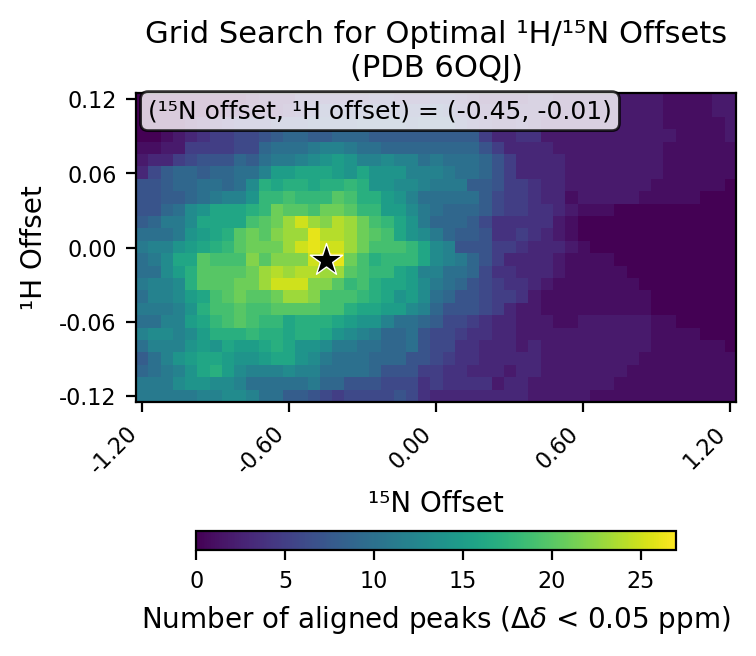

Values plotted in this chart, from the file beside it:
# h_min, -0.12
# h_max, 0.12
# h_step, 0.01
# n_min, -1.2
# n_max, 1.2
# n_step, 0.05
# cutoff, 0.05
h_values, -0.12, -0.11, -0.1, -0.09, -0.08, -0.07, -0.06, -0.05, -0.04, -0.03, -0.02, -0.01, 0.0, 0.01, 0.02, 0.03, 0.04, 0.05, 0.06, 0.07, 0.08, 0.09, 0.1
n_values, -1.2, -1.15, -1.1, -1.05, -1.0, -0.95, -0.9, -0.85, -0.8, -0.75, -0.7, -0.65, -0.6, -0.55, -0.5, -0.45, -0.4, -0.35, -0.3, -0.25, -0.2, -0.15, -0.1
-0.12, 11, 11, 11, 11, 11, 12, 12, 13, 13, 12, 10, 10, 8, 8, 7, 6, 5, 6, 6, 6, 6, 7, 6
-0.11, 11, 11, 11, 13, 14, 14, 13, 13, 12, 10, 10, 10, 10, 10, 11, 9, 9, 7, 7, 7, 6, 6, 6
-0.1, 9, 10, 11, 12, 14, 16, 17, 15, 13, 12, 12, 12, 13, 12, 12, 10, 10, 10, 10, 9, 7, 7, 7
-0.09, 8, 10, 12, 14, 15, 16, 16, 15, 14, 14, 15, 16, 16, 14, 13, 11, 10, 10, 10, 9, 9, 9, 7
-0.08, 10, 12, 12, 12, 14, 15, 14, 16, 15, 15, 16, 17, 16, 14, 14, 13, 11, 11, 10, 10, 9, 9, 10
-0.07, 12, 13, 13, 12, 13, 15, 17, 17, 17, 18, 17, 17, 16, 17, 17, 16, 14, 13, 12, 11, 9, 9, 10
-0.06, 10, 10, 12, 12, 15, 16, 18, 19, 20, 19, 18, 18, 16, 17, 17, 17, 16, 15, 14, 14, 12, 10, 10
-0.05, 11, 11, 11, 12, 14, 17, 19, 19, 20, 19, 19, 20, 20, 20, 20, 19, 19, 17, 16, 16, 15, 15, 13
-0.04, 10, 12, 12, 13, 15, 16, 19, 20, 21, 20, 20, 21, 23, 23, 22, 19, 19, 19, 18, 17, 16, 14, 15
-0.03, 11, 12, 12, 13, 17, 20, 20, 20, 21, 21, 23, 25, 25, 25, 22, 22, 20, 18, 19, 17, 16, 16, 15
-0.02, 10, 10, 13, 15, 17, 20, 20, 20, 20, 21, 23, 24, 23, 24, 24, 23, 23, 20, 19, 18, 18, 16, 15
-0.01, 10, 11, 13, 16, 16, 20, 19, 19, 19, 22, 20, 22, 22, 22, 25, 27, 26, 21, 19, 17, 18, 18, 18
0.0, 11, 12, 12, 14, 15, 16, 17, 18, 20, 21, 21, 21, 23, 25, 26, 25, 25, 23, 21, 19, 19, 19, 18
0.01, 10, 10, 10, 11, 14, 15, 16, 17, 20, 21, 20, 22, 23, 23, 26, 24, 24, 23, 21, 20, 19, 16, 14
0.02, 8, 9, 11, 11, 13, 16, 16, 16, 16, 19, 20, 21, 23, 25, 23, 22, 24, 23, 21, 19, 18, 16, 14
0.03, 7, 7, 9, 10, 13, 14, 16, 16, 16, 17, 18, 21, 20, 20, 19, 21, 21, 20, 18, 18, 15, 15, 13
0.04, 7, 7, 8, 8, 9, 10, 11, 12, 12, 14, 18, 18, 19, 18, 18, 18, 20, 19, 17, 17, 15, 14, 12
0.05, 7, 7, 8, 9, 9, 10, 10, 9, 10, 13, 17, 16, 17, 17, 16, 17, 17, 18, 17, 14, 14, 13, 13
0.06, 3, 6, 8, 9, 9, 8, 9, 9, 10, 10, 12, 15, 15, 16, 16, 16, 15, 14, 16, 14, 14, 14, 12
0.07, 2, 3, 3, 5, 6, 7, 7, 7, 9, 8, 10, 11, 11, 12, 13, 14, 15, 14, 12, 12, 13, 12, 12
0.08, 1, 1, 2, 2, 5, 5, 5, 5, 6, 6, 9, 10, 10, 10, 11, 12, 12, 11, 10, 10, 9, 9, 9
0.09, 0, 0, 1, 2, 3, 4, 5, 5, 6, 6, 7, 8, 9, 9, 8, 8, 9, 9, 9, 8, 8, 8, 8
0.1, 0, 0, 0, 0, 1, 2, 3, 4, 5, 5, 5, 6, 6, 6, 7, 7, 7, 7, 8, 8, 8, 8, 7
0.11, 0, 0, 0, 0, 0, 0, 0, 1, 1, 2, 2, 2, 3, 4, 5, 6, 6, 6, 6, 7, 6, 6, 6
0.12, 0, 0, 0, 0, 0, 0, 0, 0, 0, 1, 2, 2, 2, 4, 4, 4, 4, 4, 4, 5, 5, 4, 4
best_n_offset, -0.45
best_h_offset, -0.01
best_count, 27
